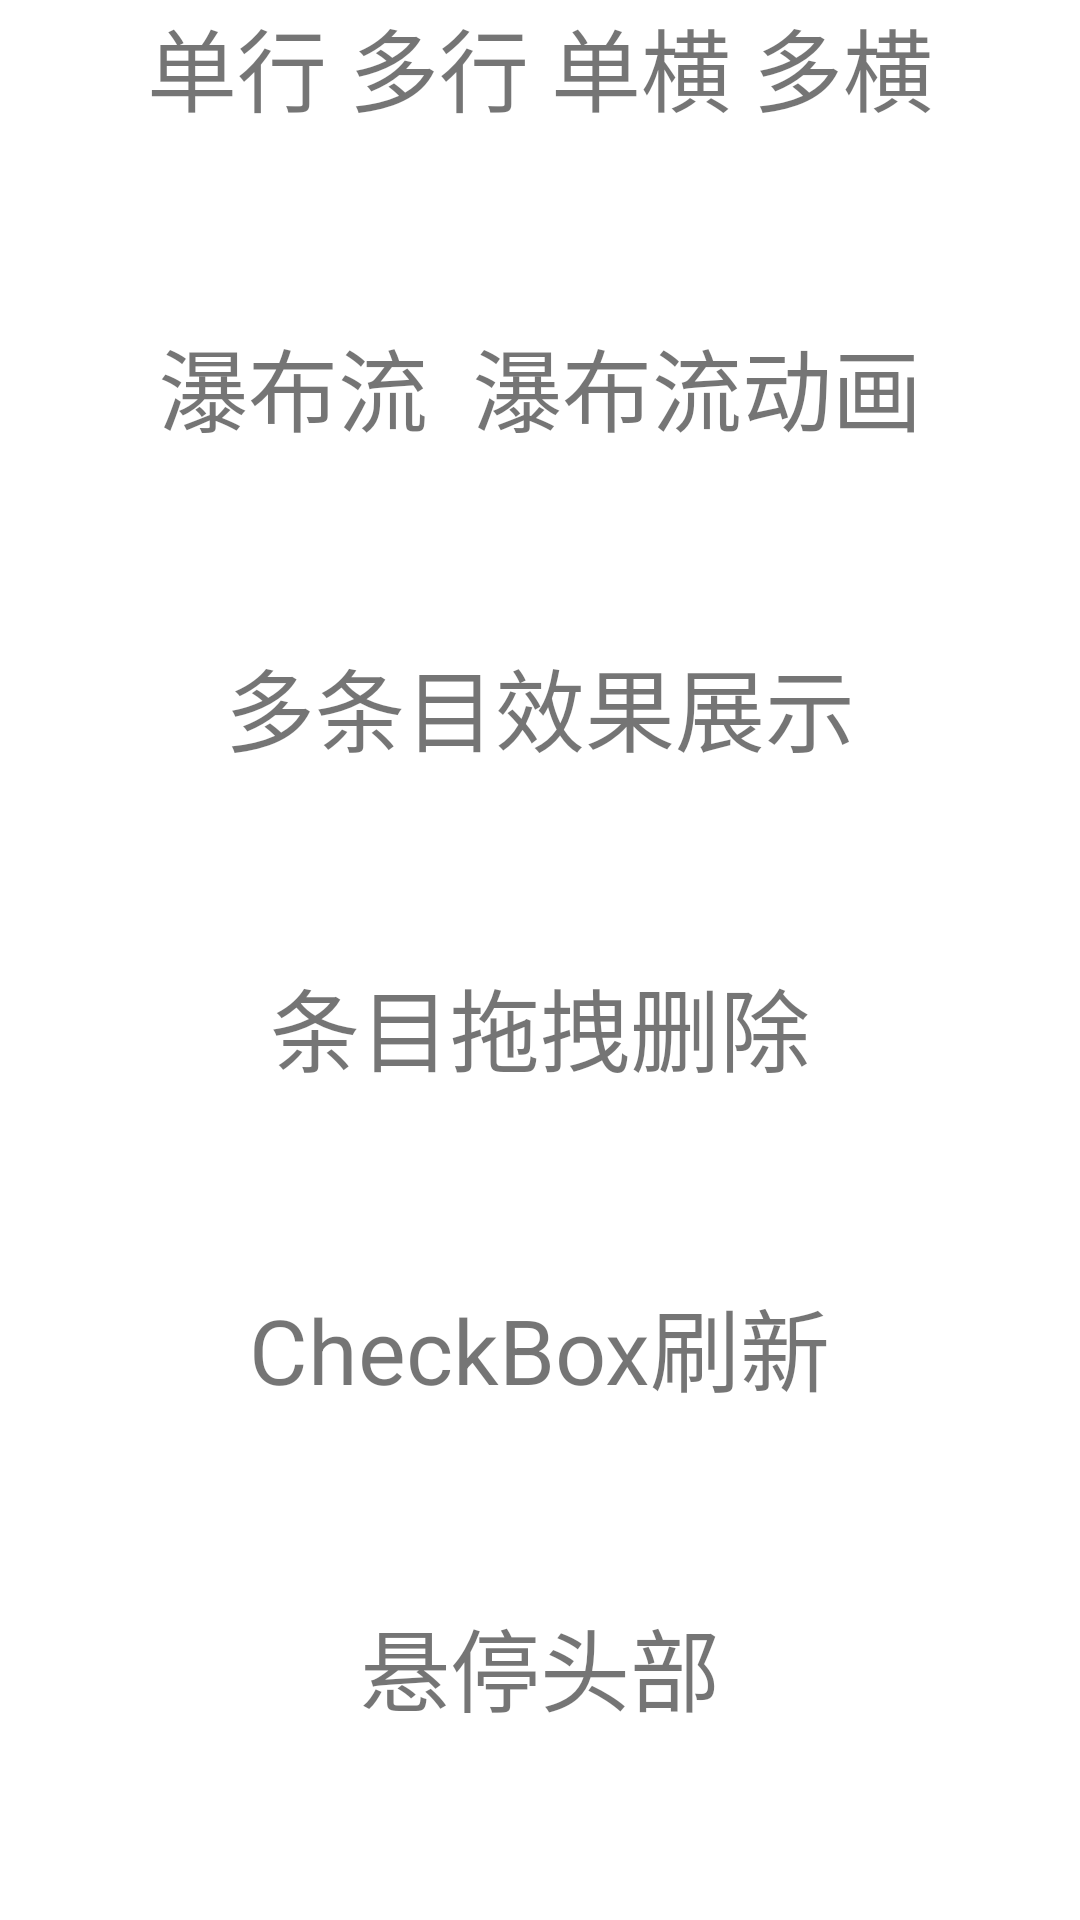

Android layout source for this screen:
<!-- AndroidManifest.xml: application theme AppTheme -->
<!-- res/layout/activity_main.xml -->
<?xml version="1.0" encoding="utf-8"?>
<LinearLayout xmlns:android="http://schemas.android.com/apk/res/android"
    xmlns:tools="http://schemas.android.com/tools"
    android:id="@+id/activity_main"
    android:layout_width="match_parent"
    android:layout_height="match_parent"
    android:orientation="vertical"
    tools:context="com.wenzhiguo.recyclerview.MainActivity">

    <TextView
        android:id="@+id/text1"
        android:layout_width="wrap_content"
        android:layout_height="0dp"
        android:layout_gravity="center"
        android:layout_weight="1"
        android:textSize="30dp"
        android:text="单行 多行 单横 多横" />

    <TextView
        android:id="@+id/text2"
        android:layout_width="wrap_content"
        android:layout_height="0dp"
        android:layout_gravity="center"
        android:layout_weight="1"
        android:textSize="30dp"
        android:text="瀑布流  瀑布流动画" />

    <TextView
        android:id="@+id/text3"
        android:layout_width="wrap_content"
        android:layout_height="0dp"
        android:layout_gravity="center"
        android:layout_weight="1"
        android:textSize="30dp"
        android:text="多条目效果展示" />

    <TextView
        android:id="@+id/text4"
        android:layout_width="wrap_content"
        android:layout_height="0dp"
        android:layout_gravity="center"
        android:layout_weight="1"
        android:textSize="30dp"
        android:text="条目拖拽删除" />

    <TextView
        android:id="@+id/text5"
        android:layout_width="wrap_content"
        android:layout_height="0dp"
        android:layout_gravity="center"
        android:layout_weight="1"
        android:textSize="30dp"
        android:text="CheckBox刷新" />

    <TextView
        android:id="@+id/text6"
        android:layout_width="wrap_content"
        android:layout_height="0dp"
        android:layout_gravity="center"
        android:layout_weight="1"
        android:textSize="30dp"
        android:text="悬停头部" />

</LinearLayout>
<!-- resources referenced by this layout -->
<resources>
  <style name="AppTheme" parent="Theme.AppCompat.Light.DarkActionBar">
          
          <item name="colorPrimary">@color/colorPrimary</item>
          <item name="colorPrimaryDark">@color/colorPrimaryDark</item>
          <item name="colorAccent">@color/colorAccent</item>
          <item name="android:listDivider">@drawable/divider_bg</item>
          <item name="android:windowNoTitle">true</item>
          <item name="android:windowBackground">@color/white</item>
      </style>
  <!-- not gathered from this repository: default colours our renderer supplied (Android Studio template values) -->
  <color name="white">#FFFFFFFF</color>
  <color name="colorPrimary">#FF6200EE</color>
  <color name="colorPrimaryDark">#FF3700B3</color>
  <color name="colorAccent">#FF03DAC5</color>
</resources>
